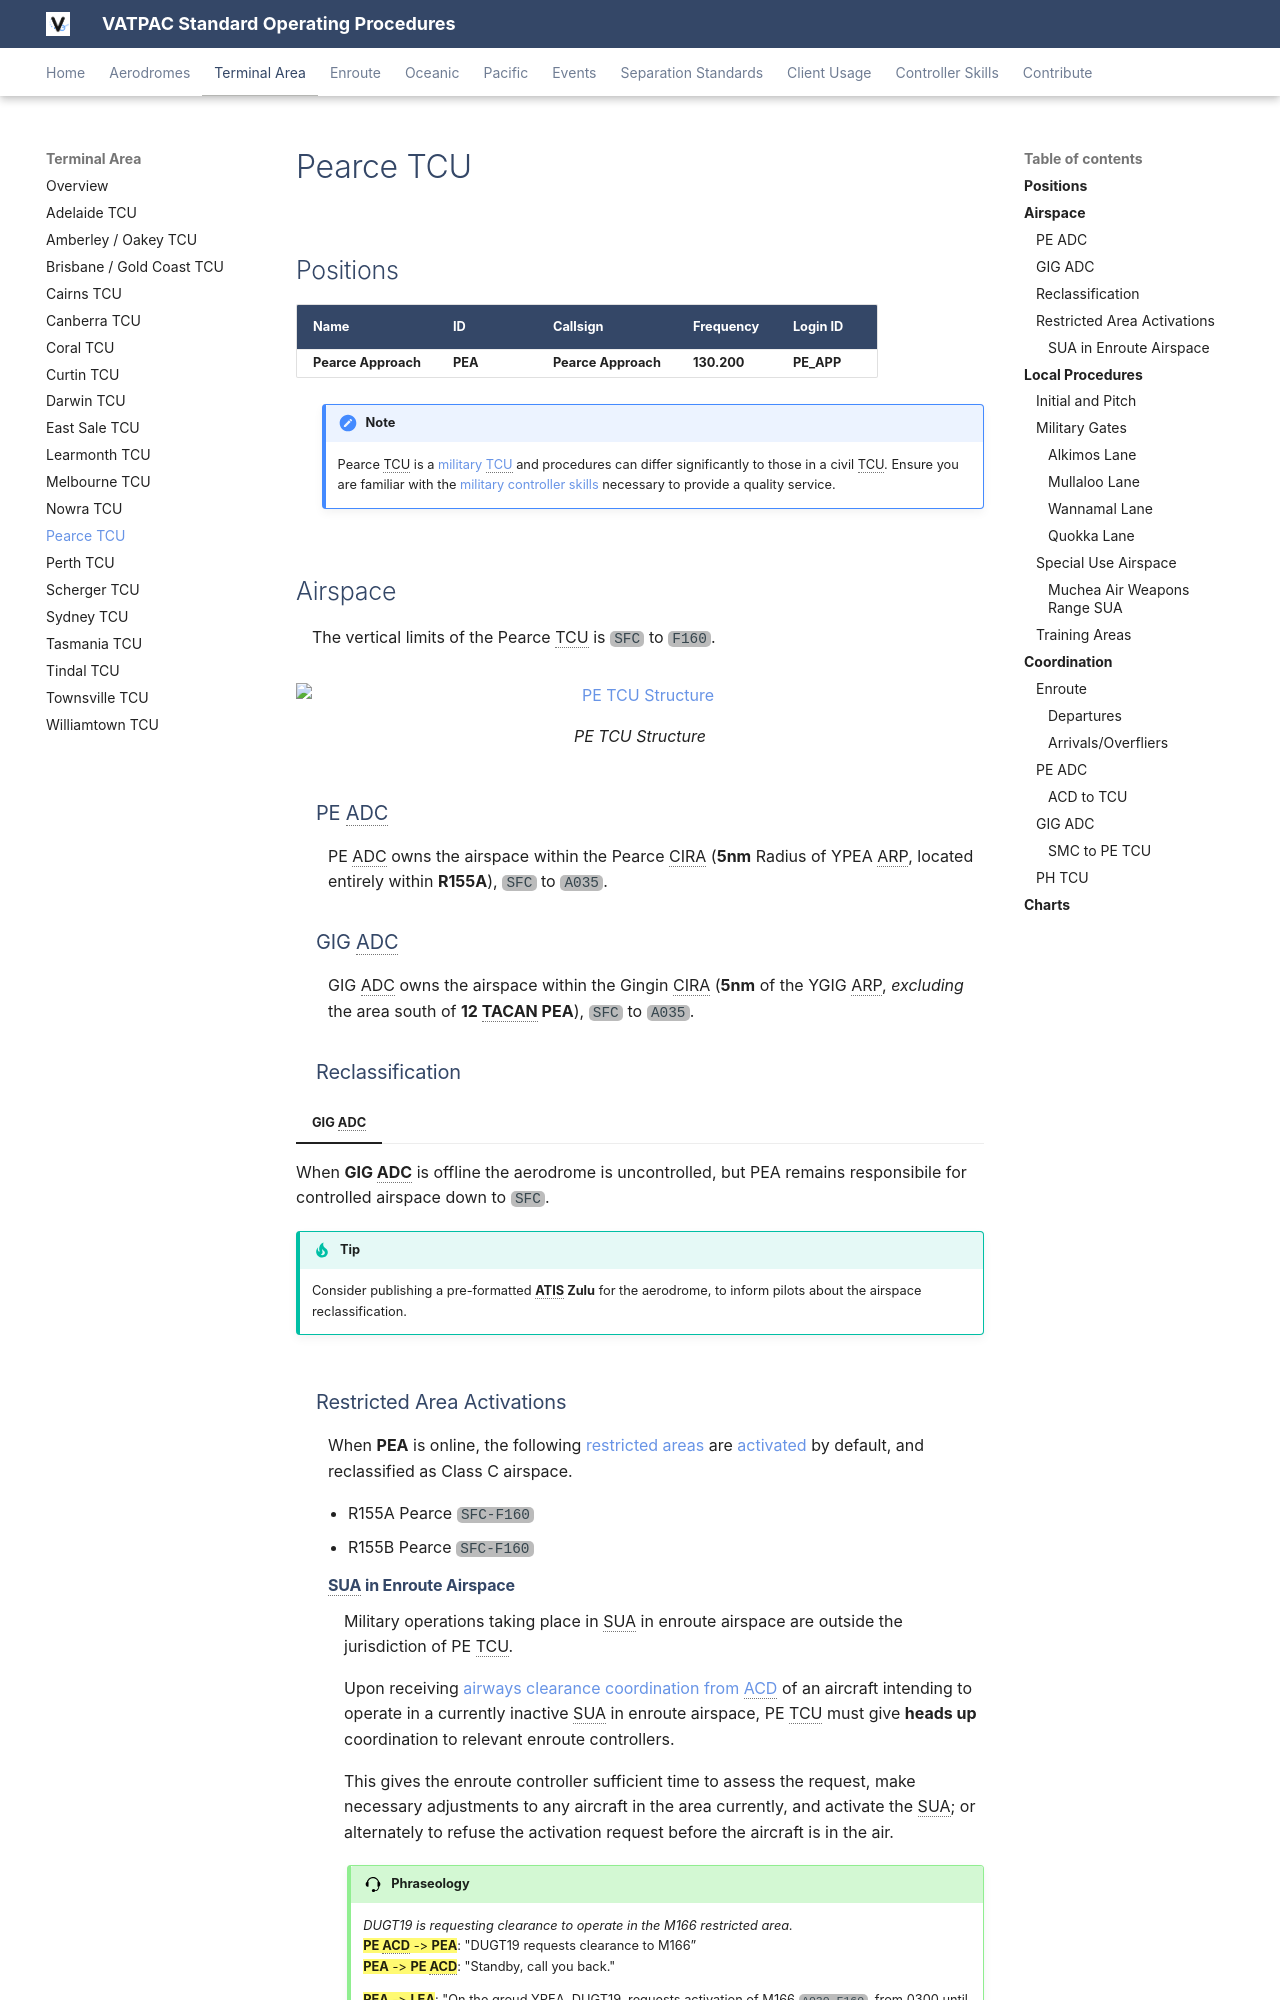

repository: vatpac-technology/sops · page: terminal/pearce/index.html · generator: mkdocs

---
  title: Pearce TCU
---

--8<-- "includes/abbreviations.md"

## Positions

| Name                          | ID      | Callsign                | Frequency   | Login ID      |
| ----------------------------- | ------- | ----------------------- | ----------- | ------------- |
| **Pearce Approach**           | **PEA** | **Pearce Approach**     | **130.200** | **PE_APP**    |

!!! note
    Pearce TCU is a [military TCU](../../controller-skills/military/#military-aerodromes) and procedures can differ significantly to those in a civil TCU. Ensure you are familiar with the [military controller skills](../../controller-skills/military) necessary to provide a quality service.
    
## Airspace
The vertical limits of the Pearce TCU is `SFC` to `F160`. 

<figure markdown>
![PE TCU Structure](img/pe_tcu.png){ width="700" }
  <figcaption>PE TCU Structure</figcaption>
</figure>

### PE ADC
PE ADC owns the airspace within the Pearce CIRA (**5nm** Radius of YPEA ARP, located entirely within **R155A**), `SFC` to `A035`.

### GIG ADC
GIG ADC owns the airspace within the Gingin CIRA (**5nm** of the YGIG ARP, *excluding* the area south of **12 TACAN PEA**), `SFC` to `A035`.

### Reclassification
=== "GIG ADC"
	When **GIG ADC** is offline the aerodrome is uncontrolled, but PEA remains responsibile for controlled airspace down to `SFC`.

	!!! tip
        Consider publishing a pre-formatted **ATIS Zulu** for the aerodrome, to inform pilots about the airspace reclassification.

### Restricted Area Activations
When **PEA** is online, the following [restricted areas](../../controller-skills/sua/#restricted-areas) are [activated](../../controller-skills/sua/#activation-of-sua) by default, and reclassified as Class C airspace.

- R155A Pearce `SFC-F160`
- R155B Pearce `SFC-F160`
